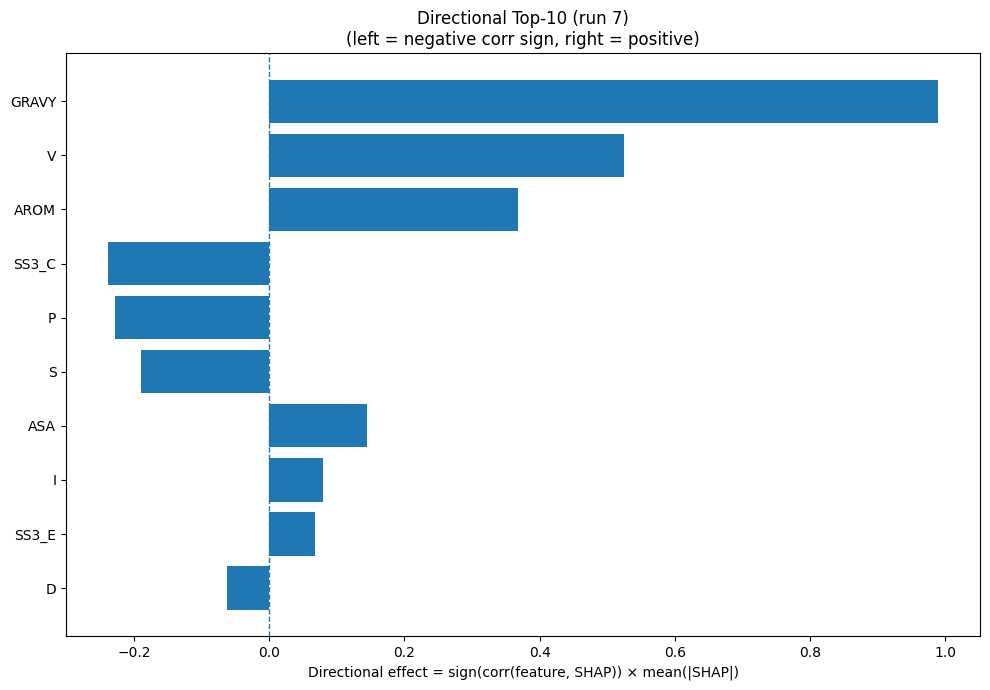

Source data for this figure (header and first rows):
Index, Feature, CorrSign, MeanAbsSHAP, DirectionalEffect
32, GRAVY, 1.0, 0.9901, 0.9901
17, V, 1.0, 0.525, 0.525
33, AROM, 1.0, 0.3685, 0.3685
22, SS3_C, -1.0, 0.239, -0.239
12, P, -1.0, 0.2287, -0.2287
15, S, -1.0, 0.1892, -0.1892
31, ASA, 1.0, 0.1445, 0.1445
7, I, 1.0, 0.07962, 0.07962
21, SS3_E, 1.0, 0.06789, 0.06789
2, D, -1.0, 0.06195, -0.06195
14, R, -1.0, 0.05205, -0.05205
5, G, -1.0, 0.05103, -0.05103
1, C, 1.0, 0.04989, 0.04989
6, H, 1.0, 0.04589, 0.04589
13, Q, 1.0, 0.04369, 0.04369
28, SS8_T, -1.0, 0.03972, -0.03972
30, SS8_-, -1.0, 0.03919, -0.03919
3, E, 1.0, 0.03542, 0.03542
11, N, 1.0, 0.03022, 0.03022
0, A, -1.0, 0.03018, -0.03018
9, L, -1.0, 0.02888, -0.02888
16, T, -1.0, 0.02649, -0.02649
10, M, -1.0, 0.01814, -0.01814
8, K, -1.0, 0.01537, -0.01537
23, SS8_H, -1.0, 0.01406, -0.01406
19, Y, 1.0, 0.01376, 0.01376
18, W, 1.0, 0.008286, 0.008286
20, SS3_H, -1.0, 0.004911, -0.004911
29, SS8_S, -1.0, 0.003818, -0.003818
4, F, 0.0, 0.0, 0.0
25, SS8_G, 0.0, 0.0, 0.0
24, SS8_E, 0.0, 0.0, 0.0
26, SS8_I, 0.0, 0.0, 0.0
27, SS8_B, 0.0, 0.0, 0.0
